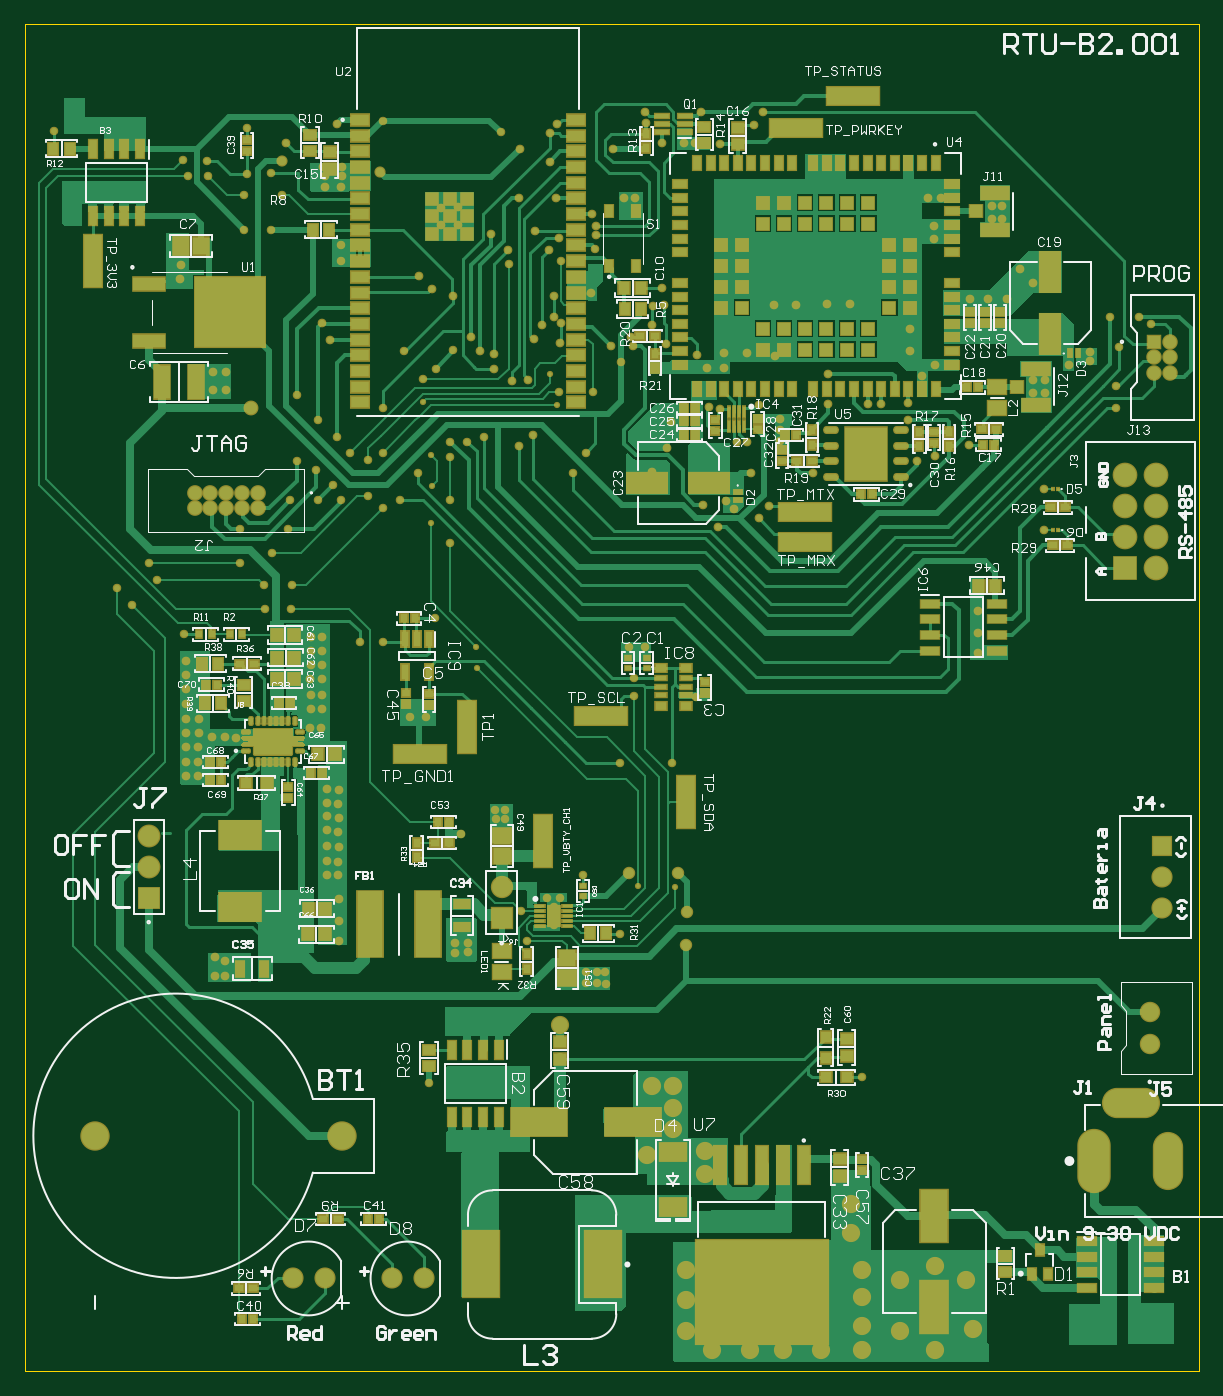
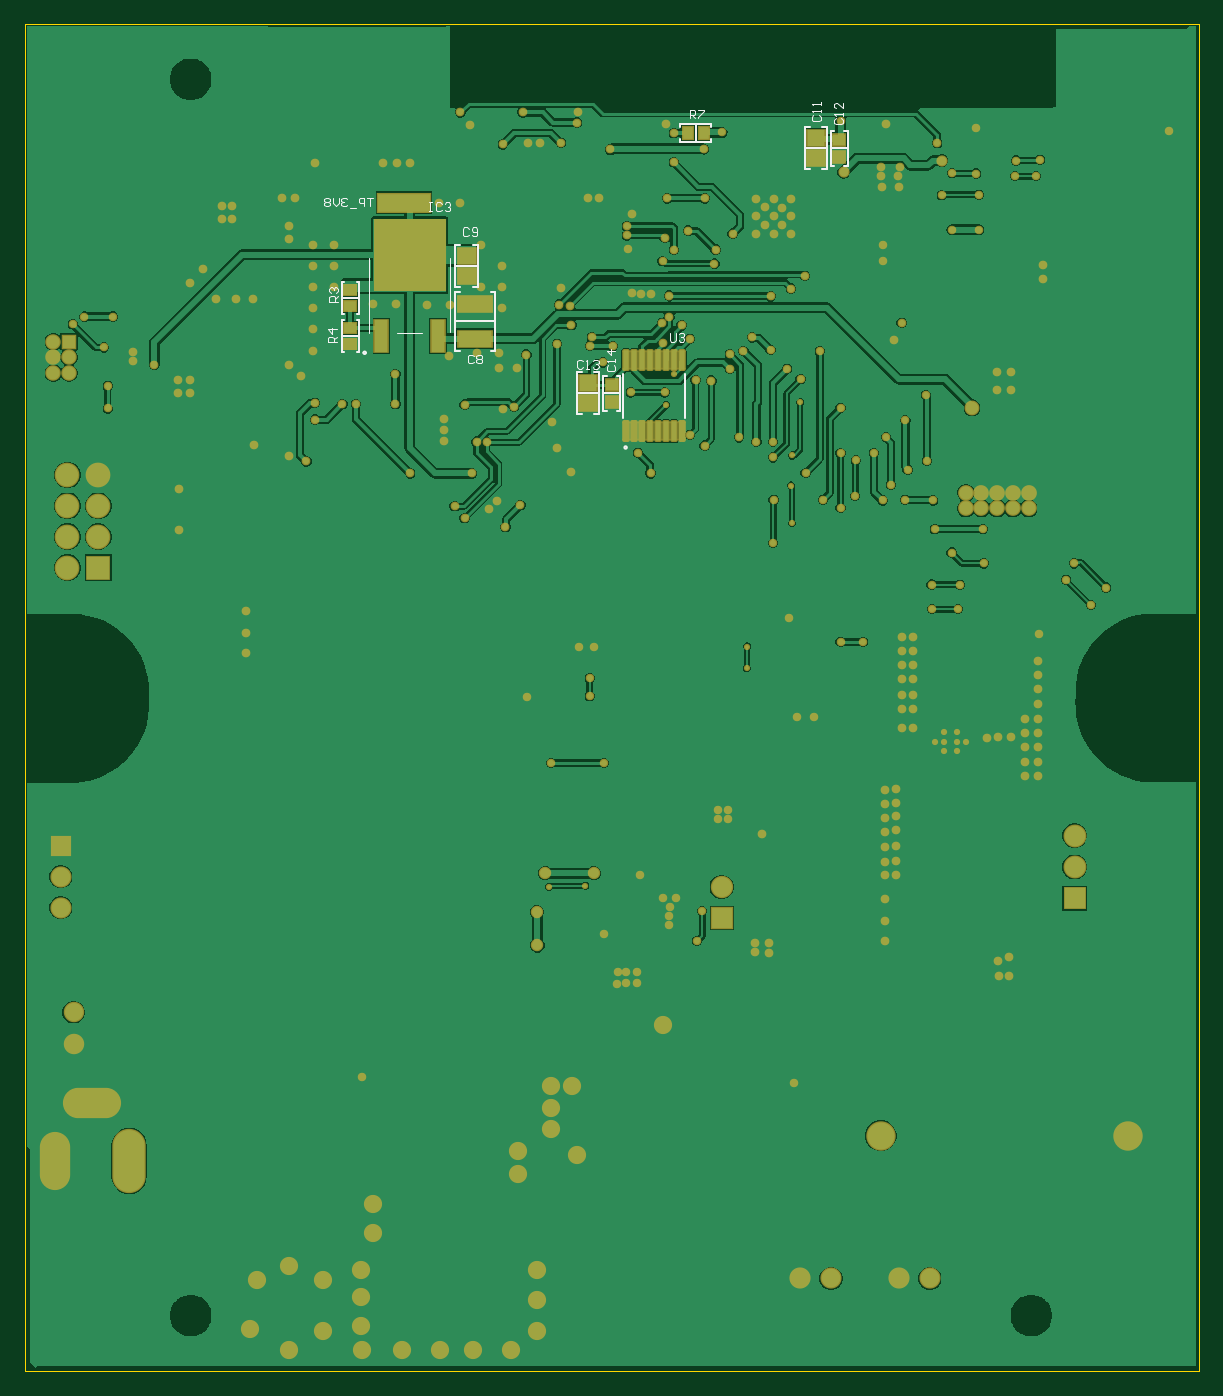
Circuit board: 9 layer files. Board 95.0 x 109.0 mm.
- bottom_copper: RTU_B2_PCB.GBL (86877 bytes)
- bottom_silk: RTU_B2_PCB.GBO (6419 bytes)
- paste: RTU_B2_PCB.GBP (1671 bytes)
- bottom_mask: RTU_B2_PCB.GBS (11646 bytes)
- outline: RTU_B2_PCB.GKO (383 bytes)
- top_copper: RTU_B2_PCB.GTL (69285 bytes)
- top_silk: RTU_B2_PCB.GTO (78303 bytes)
- paste: RTU_B2_PCB.GTP (151977 bytes)
- top_mask: RTU_B2_PCB.GTS (31115 bytes)

=== bottom_copper: RTU_B2_PCB.GBL (86877 bytes, source omitted) ===
=== bottom_silk: RTU_B2_PCB.GBO ===
G04*
G04 #@! TF.GenerationSoftware,Altium Limited,Altium Designer,21.3.2 (30)*
G04*
G04 Layer_Color=32896*
%FSLAX25Y25*%
%MOIN*%
G70*
G04*
G04 #@! TF.SameCoordinates,6E51047B-58C7-44D0-8EEE-2D495A345CE8*
G04*
G04*
G04 #@! TF.FilePolarity,Positive*
G04*
G01*
G75*
%ADD10C,0.00787*%
%ADD11C,0.00500*%
%ADD13C,0.00394*%
%ADD15C,0.00591*%
D10*
X265960Y324337D02*
G03*
X265172Y324337I-394J0D01*
G01*
D02*
G03*
X265960Y324337I394J0D01*
G01*
X182854Y294172D02*
G03*
X182854Y294172I-394J0D01*
G01*
D11*
X183346Y303719D02*
Y317617D01*
X163661Y303719D02*
Y317617D01*
D13*
X247243Y330609D02*
X255180D01*
X264196D02*
Y354624D01*
X238291Y330805D02*
Y354428D01*
X245137Y372239D02*
X244219D01*
X244678D01*
Y369484D01*
X245137D01*
X244219D01*
X241004Y371780D02*
X241464Y372239D01*
X242382D01*
X242841Y371780D01*
Y369943D01*
X242382Y369484D01*
X241464D01*
X241004Y369943D01*
X240086Y371780D02*
X239627Y372239D01*
X238709D01*
X238249Y371780D01*
Y371321D01*
X238709Y370862D01*
X239168D01*
X238709D01*
X238249Y370403D01*
Y369943D01*
X238709Y369484D01*
X239627D01*
X240086Y369943D01*
X262874Y373718D02*
X264711D01*
X263792D01*
Y370963D01*
X265629D02*
Y373718D01*
X267006D01*
X267466Y373259D01*
Y372340D01*
X267006Y371881D01*
X265629D01*
X268384Y370504D02*
X270221D01*
X271139Y373259D02*
X271598Y373718D01*
X272517D01*
X272976Y373259D01*
Y372800D01*
X272517Y372340D01*
X272057D01*
X272517D01*
X272976Y371881D01*
Y371422D01*
X272517Y370963D01*
X271598D01*
X271139Y371422D01*
X273894Y373718D02*
Y371881D01*
X274812Y370963D01*
X275731Y371881D01*
Y373718D01*
X276649Y373259D02*
X277108Y373718D01*
X278027D01*
X278486Y373259D01*
Y372800D01*
X278027Y372340D01*
X278486Y371881D01*
Y371422D01*
X278027Y370963D01*
X277108D01*
X276649Y371422D01*
Y371881D01*
X277108Y372340D01*
X276649Y372800D01*
Y373259D01*
X277108Y372340D02*
X278027D01*
X168358Y330630D02*
Y328334D01*
X167899Y327875D01*
X166981D01*
X166522Y328334D01*
Y330630D01*
X165603Y330171D02*
X165144Y330630D01*
X164226D01*
X163767Y330171D01*
Y329712D01*
X164226Y329252D01*
X164685D01*
X164226D01*
X163767Y328793D01*
Y328334D01*
X164226Y327875D01*
X165144D01*
X165603Y328334D01*
X162087Y399014D02*
Y401769D01*
X160709D01*
X160250Y401310D01*
Y400392D01*
X160709Y399933D01*
X162087D01*
X161168D02*
X160250Y399014D01*
X159332Y401769D02*
X157495D01*
Y401310D01*
X159332Y399473D01*
Y399014D01*
X274472Y327656D02*
X277227D01*
Y329033D01*
X276767Y329493D01*
X275849D01*
X275390Y329033D01*
Y327656D01*
Y328574D02*
X274472Y329493D01*
Y331788D02*
X277227D01*
X275849Y330411D01*
Y332248D01*
X274078Y340648D02*
X276833D01*
Y342025D01*
X276374Y342485D01*
X275455D01*
X274996Y342025D01*
Y340648D01*
Y341566D02*
X274078Y342485D01*
X276374Y343403D02*
X276833Y343862D01*
Y344780D01*
X276374Y345240D01*
X275915D01*
X275455Y344780D01*
Y344321D01*
Y344780D01*
X274996Y345240D01*
X274537D01*
X274078Y344780D01*
Y343862D01*
X274537Y343403D01*
X188004Y320378D02*
X188464Y319919D01*
Y319001D01*
X188004Y318542D01*
X186168D01*
X185709Y319001D01*
Y319919D01*
X186168Y320378D01*
X185709Y321297D02*
Y322215D01*
Y321756D01*
X188464D01*
X188004Y321297D01*
X185709Y324970D02*
X188464D01*
X187086Y323593D01*
Y325429D01*
X196077Y321625D02*
X196536Y322084D01*
X197454D01*
X197913Y321625D01*
Y319788D01*
X197454Y319329D01*
X196536D01*
X196077Y319788D01*
X195158Y319329D02*
X194240D01*
X194699D01*
Y322084D01*
X195158Y321625D01*
X192862D02*
X192403Y322084D01*
X191485D01*
X191026Y321625D01*
Y321166D01*
X191485Y320707D01*
X191944D01*
X191485D01*
X191026Y320247D01*
Y319788D01*
X191485Y319329D01*
X192403D01*
X192862Y319788D01*
X115564Y398981D02*
X116023Y398522D01*
Y397604D01*
X115564Y397144D01*
X113727D01*
X113268Y397604D01*
Y398522D01*
X113727Y398981D01*
X113268Y399899D02*
Y400818D01*
Y400359D01*
X116023D01*
X115564Y399899D01*
X113268Y404032D02*
Y402195D01*
X115105Y404032D01*
X115564D01*
X116023Y403573D01*
Y402654D01*
X115564Y402195D01*
X122650Y399965D02*
X123109Y399506D01*
Y398587D01*
X122650Y398128D01*
X120813D01*
X120354Y398587D01*
Y399506D01*
X120813Y399965D01*
X120354Y400883D02*
Y401801D01*
Y401342D01*
X123109D01*
X122650Y400883D01*
X120354Y403179D02*
Y404097D01*
Y403638D01*
X123109D01*
X122650Y403179D01*
X232400Y363780D02*
X232859Y364239D01*
X233778D01*
X234237Y363780D01*
Y361943D01*
X233778Y361484D01*
X232859D01*
X232400Y361943D01*
X231482D02*
X231023Y361484D01*
X230104D01*
X229645Y361943D01*
Y363780D01*
X230104Y364239D01*
X231023D01*
X231482Y363780D01*
Y363321D01*
X231023Y362862D01*
X229645D01*
X230903Y323259D02*
X231362Y323718D01*
X232280D01*
X232739Y323259D01*
Y321422D01*
X232280Y320963D01*
X231362D01*
X230903Y321422D01*
X229984Y323259D02*
X229525Y323718D01*
X228607D01*
X228148Y323259D01*
Y322800D01*
X228607Y322340D01*
X228148Y321881D01*
Y321422D01*
X228607Y320963D01*
X229525D01*
X229984Y321422D01*
Y321881D01*
X229525Y322340D01*
X229984Y322800D01*
Y323259D01*
X229525Y322340D02*
X228607D01*
D15*
X160118Y391534D02*
Y397046D01*
X165118Y396290D02*
Y397046D01*
X155118D02*
X165118D01*
X155118Y396290D02*
Y397046D01*
Y391534D02*
Y392290D01*
Y391534D02*
X165118D01*
Y392290D01*
X229590Y358758D02*
X231165D01*
X229590Y345372D02*
Y358758D01*
Y345372D02*
X231165D01*
X235102D02*
X236676D01*
Y358758D01*
X235102D02*
X236676D01*
X229590Y352065D02*
X236676D01*
X267385Y341829D02*
X272897D01*
X272141Y336829D02*
X272897D01*
Y346829D01*
X272141D02*
X272897D01*
X267385D02*
X268141D01*
X267385Y336829D02*
Y346829D01*
Y336829D02*
X268141D01*
X267385Y329624D02*
X272897D01*
X272141Y324624D02*
X272897D01*
Y334624D01*
X272141D02*
X272897D01*
X267385D02*
X268141D01*
X267385Y324624D02*
Y334624D01*
Y324624D02*
X268141D01*
X223979Y334349D02*
X236775D01*
X223979Y324998D02*
X225456D01*
X223979D02*
Y343699D01*
X225456D01*
X235298D02*
X236775D01*
Y324998D02*
Y343699D01*
X235298Y324998D02*
X236775D01*
X184134Y305943D02*
X185315D01*
X184134D02*
Y316967D01*
X185315D01*
X188464D02*
X189646D01*
Y305943D02*
Y316967D01*
X188464Y305943D02*
X189646D01*
X184134Y311455D02*
X189646D01*
X190827Y311455D02*
X197913D01*
X196338Y318148D02*
X197913D01*
Y304762D02*
Y318148D01*
X196338Y304762D02*
X197913D01*
X190827D02*
X192402D01*
X190827D02*
Y318148D01*
X192402D01*
X111693Y383955D02*
X112874D01*
X111693D02*
Y394979D01*
X112874D01*
X116024D02*
X117205D01*
Y383955D02*
Y394979D01*
X116024Y383955D02*
X117205D01*
X111693Y389467D02*
X117205D01*
X118386Y389467D02*
X125472D01*
X123897Y396160D02*
X125472D01*
Y382774D02*
Y396160D01*
X123897Y382774D02*
X125472D01*
X118386D02*
X119960D01*
X118386D02*
Y396160D01*
X119960D01*
M02*

=== paste: RTU_B2_PCB.GBP ===
G04*
G04 #@! TF.GenerationSoftware,Altium Limited,Altium Designer,21.3.2 (30)*
G04*
G04 Layer_Color=128*
%FSLAX25Y25*%
%MOIN*%
G70*
G04*
G04 #@! TF.SameCoordinates,6E51047B-58C7-44D0-8EEE-2D495A345CE8*
G04*
G04*
G04 #@! TF.FilePolarity,Positive*
G04*
G01*
G75*
%ADD20R,0.03347X0.03740*%
%ADD25R,0.03740X0.03347*%
%ADD30R,0.16535X0.05906*%
%ADD32R,0.05512X0.05118*%
%ADD51R,0.03937X0.03543*%
%ADD195R,0.04173X0.10236*%
%ADD196R,0.22173X0.22441*%
%ADD197R,0.10630X0.05118*%
G04:AMPARAMS|DCode=198|XSize=61.81mil|YSize=16.14mil|CornerRadius=2.02mil|HoleSize=0mil|Usage=FLASHONLY|Rotation=90.000|XOffset=0mil|YOffset=0mil|HoleType=Round|Shape=RoundedRectangle|*
%AMROUNDEDRECTD198*
21,1,0.06181,0.01211,0,0,90.0*
21,1,0.05778,0.01614,0,0,90.0*
1,1,0.00404,0.00605,0.02889*
1,1,0.00404,0.00605,-0.02889*
1,1,0.00404,-0.00605,-0.02889*
1,1,0.00404,-0.00605,0.02889*
%
%ADD198ROUNDEDRECTD198*%
D20*
X162677Y394290D02*
D03*
X157559D02*
D03*
D25*
X270141Y339270D02*
D03*
Y344388D02*
D03*
Y327065D02*
D03*
Y332183D02*
D03*
D30*
X253031Y372144D02*
D03*
D32*
X233133Y355215D02*
D03*
Y348916D02*
D03*
X194370Y308306D02*
D03*
Y314605D02*
D03*
X121929Y386317D02*
D03*
Y392616D02*
D03*
D51*
X186890Y308798D02*
D03*
Y314113D02*
D03*
X114449Y386810D02*
D03*
Y392125D02*
D03*
D195*
X242243Y329723D02*
D03*
X260243D02*
D03*
D196*
X251243Y355510D02*
D03*
D197*
X230377Y328837D02*
D03*
Y339861D02*
D03*
D198*
X182461Y299369D02*
D03*
X179902D02*
D03*
X177342D02*
D03*
X174783D02*
D03*
X172224D02*
D03*
X169665D02*
D03*
X167106D02*
D03*
X164547D02*
D03*
Y321967D02*
D03*
X167106D02*
D03*
X169665D02*
D03*
X172224D02*
D03*
X174783D02*
D03*
X177342D02*
D03*
X179902D02*
D03*
X182461D02*
D03*
M02*

=== bottom_mask: RTU_B2_PCB.GBS (11646 bytes, source omitted) ===
=== outline: RTU_B2_PCB.GKO ===
G04*
G04 #@! TF.GenerationSoftware,Altium Limited,Altium Designer,21.3.2 (30)*
G04*
G04 Layer_Color=16711935*
%FSLAX25Y25*%
%MOIN*%
G70*
G04*
G04 #@! TF.SameCoordinates,6E51047B-58C7-44D0-8EEE-2D495A345CE8*
G04*
G04*
G04 #@! TF.FilePolarity,Positive*
G04*
G01*
G75*
%ADD204C,0.00197*%
D204*
X0Y0D02*
Y429134D01*
X373874D01*
X0Y0D02*
X373874D01*
X373874Y429134D02*
X373874Y0D01*
M02*

=== top_copper: RTU_B2_PCB.GTL (69285 bytes, source omitted) ===
=== top_silk: RTU_B2_PCB.GTO (78303 bytes, source omitted) ===
=== paste: RTU_B2_PCB.GTP (151977 bytes, source omitted) ===
=== top_mask: RTU_B2_PCB.GTS (31115 bytes, source omitted) ===
